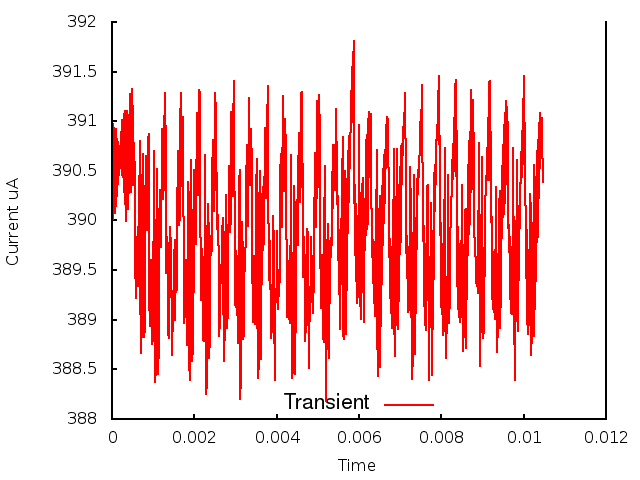

Data behind this chart, as committed beside it:
0.000000, 0.000000, 3.910649
1, 0.000010, 3.9
2, 0.000020, 3.91
3, 0.000030, 3.9
4, 0.000040, 3.909
5, 0.000050, 3.901
6, 0.000060, 3.909
7, 0.000070, 3.901
8, 0.000080, 3.909
9, 0.000090, 3.901
10, 0.000100, 3.909
11, 0.000110, 3.902
12, 0.000120, 3.908
13, 0.000130, 3.902
14, 0.000140, 3.908
15, 0.000150, 3.904
16, 0.000160, 3.908
17, 0.000170, 3.905
18, 0.000180, 3.907
19, 0.000190, 3.906
20, 0.000200, 3.906
21, 0.000210, 3.909
22, 0.000220, 3.905
23, 0.000230, 3.909
24, 0.000240, 3.905
25, 0.000250, 3.91
26, 0.000260, 3.904
27, 0.000270, 3.91
28, 0.000280, 3.904
29, 0.000290, 3.911
30, 0.000300, 3.903
31, 0.000310, 3.911
32, 0.000320, 3.902
33, 0.000330, 3.911
34, 0.000340, 3.9
35, 0.000350, 3.905
36, 0.000360, 3.91
37, 0.000370, 3.911
38, 0.000380, 3.907
39, 0.000390, 3.902
40, 0.000400, 3.901
41, 0.000410, 3.904
42, 0.000420, 3.909
43, 0.000430, 3.913
44, 0.000440, 3.909
45, 0.000450, 3.904
46, 0.000460, 3.903
47, 0.000470, 3.906
48, 0.000480, 3.91
49, 0.000490, 3.913
50, 0.000500, 3.91
51, 0.000510, 3.904
52, 0.000520, 3.904
53, 0.000530, 3.907
54, 0.000540, 3.908
55, 0.000550, 3.904
56, 0.000560, 3.901
57, 0.000570, 3.896
58, 0.000580, 3.892
59, 0.000590, 3.892
60, 0.000600, 3.895
... 986 more rows
